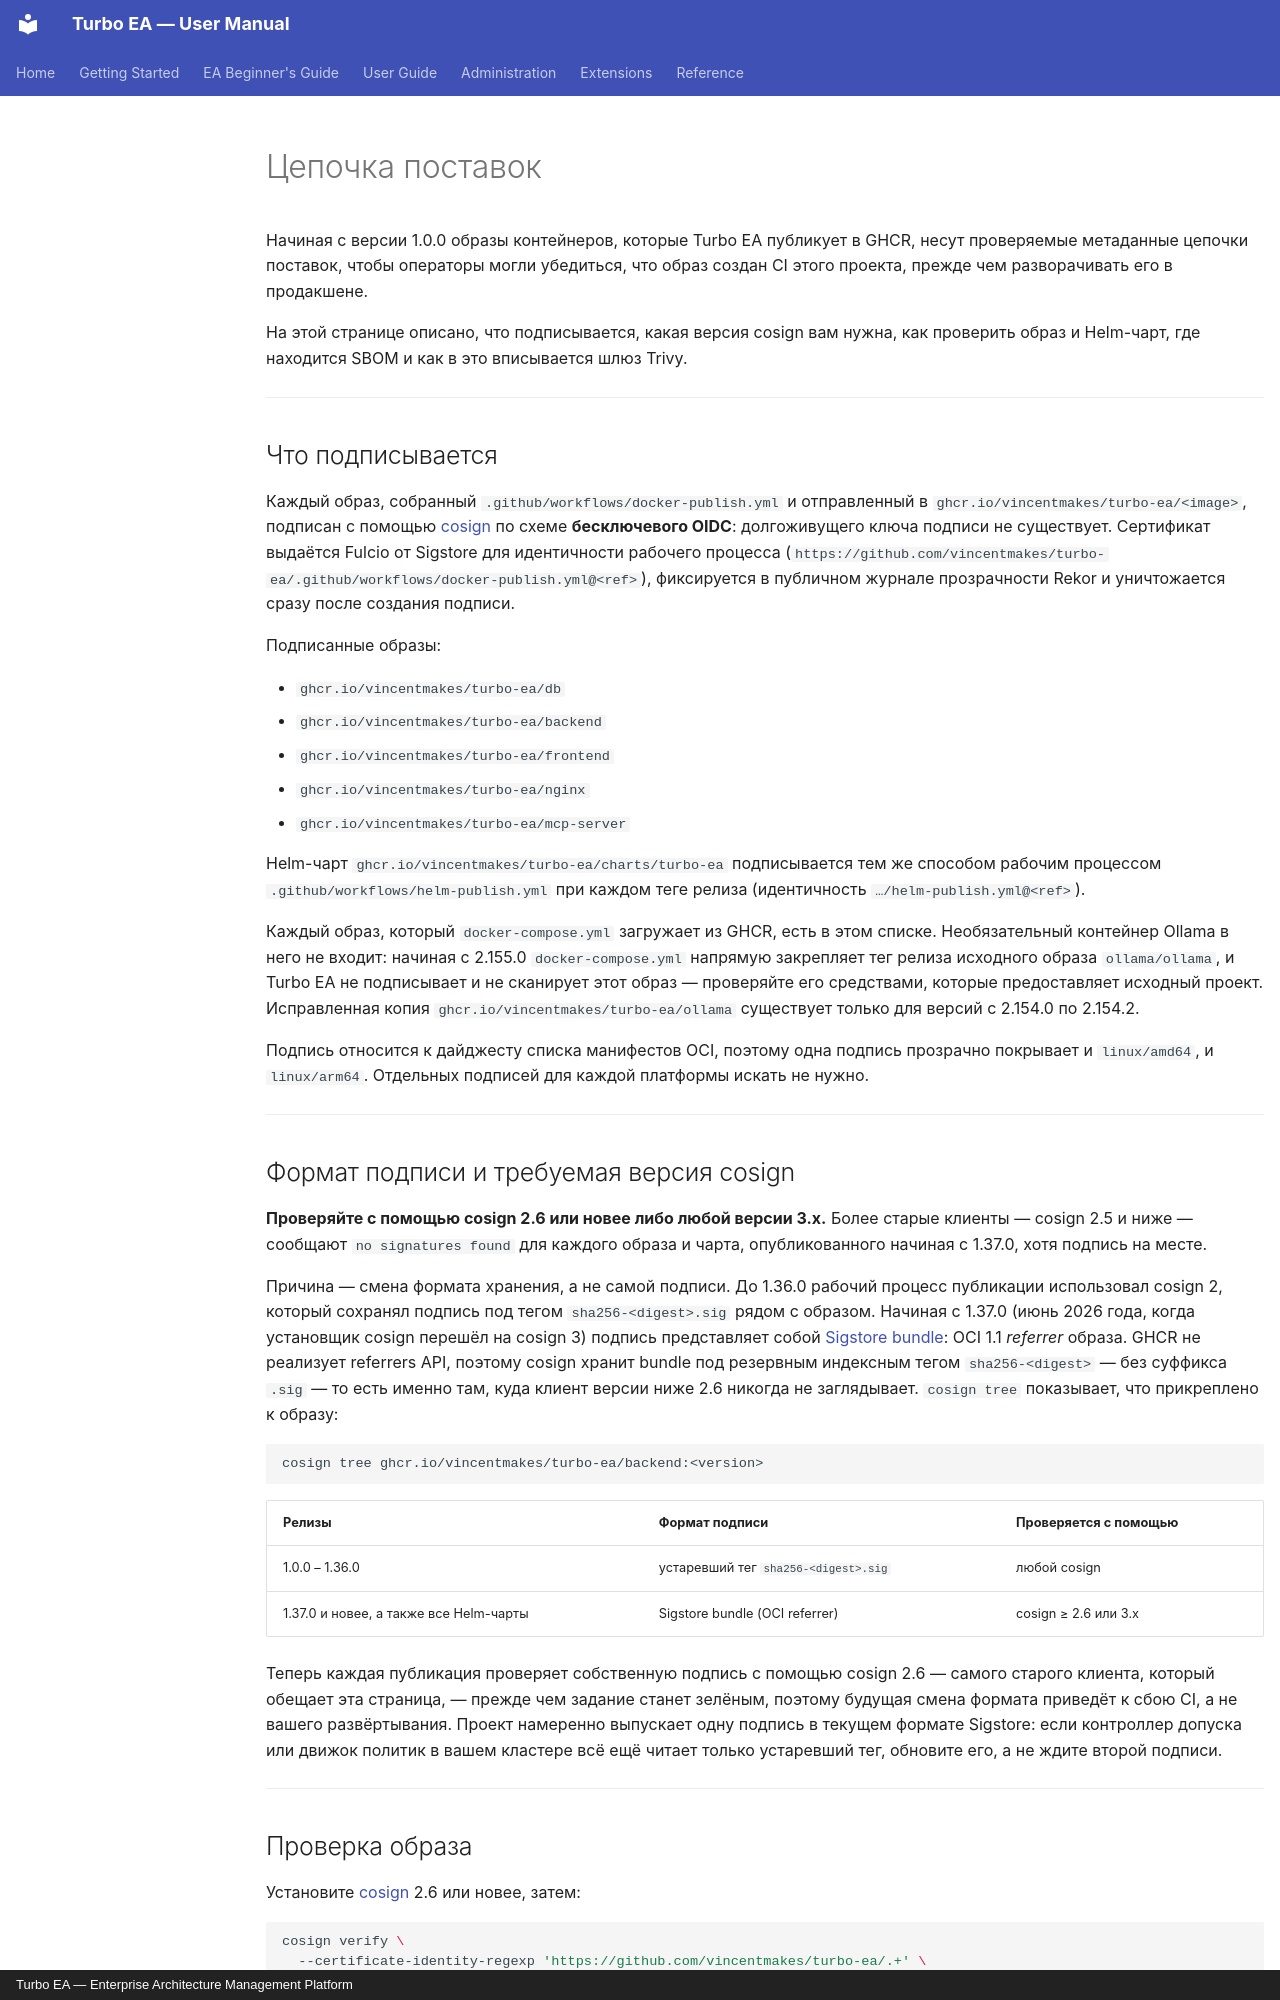

repository: vincentmakes/turbo-ea · page: admin/supply-chain.ru/index.html · generator: mkdocs · copyright: Turbo EA — Enterprise Architecture Management Platform

# Цепочка поставок

Начиная с версии 1.0.0 образы контейнеров, которые Turbo EA публикует в GHCR, несут проверяемые метаданные цепочки поставок, чтобы операторы могли убедиться, что образ создан CI этого проекта, прежде чем разворачивать его в продакшене.

На этой странице описано, что подписывается, какая версия cosign вам нужна, как проверить образ и Helm-чарт, где находится SBOM и как в это вписывается шлюз Trivy.

---

## Что подписывается

Каждый образ, собранный `.github/workflows/docker-publish.yml` и отправленный в `ghcr.io/vincentmakes/turbo-ea/<image>`, подписан с помощью [cosign](https://github.com/sigstore/cosign) по схеме **бесключевого OIDC**: долгоживущего ключа подписи не существует. Сертификат выдаётся Fulcio от Sigstore для идентичности рабочего процесса (`https://github.com/vincentmakes/turbo-ea/.github/workflows/docker-publish.yml@<ref>`), фиксируется в публичном журнале прозрачности Rekor и уничтожается сразу после создания подписи.

Подписанные образы:

- `ghcr.io/vincentmakes/turbo-ea/db`
- `ghcr.io/vincentmakes/turbo-ea/backend`
- `ghcr.io/vincentmakes/turbo-ea/frontend`
- `ghcr.io/vincentmakes/turbo-ea/nginx`
- `ghcr.io/vincentmakes/turbo-ea/mcp-server`

Helm-чарт `ghcr.io/vincentmakes/turbo-ea/charts/turbo-ea` подписывается тем же способом рабочим процессом `.github/workflows/helm-publish.yml` при каждом теге релиза (идентичность `…/helm-publish.yml@<ref>`).

Каждый образ, который `docker-compose.yml` загружает из GHCR, есть в этом списке. Необязательный контейнер Ollama в него не входит: начиная с 2.155.0 `docker-compose.yml` напрямую закрепляет тег релиза исходного образа `ollama/ollama`, и Turbo EA не подписывает и не сканирует этот образ — проверяйте его средствами, которые предоставляет исходный проект. Исправленная копия `ghcr.io/vincentmakes/turbo-ea/ollama` существует только для версий с 2.154.0 по 2.154.2.

Подпись относится к дайджесту списка манифестов OCI, поэтому одна подпись прозрачно покрывает и `linux/amd64`, и `linux/arm64`. Отдельных подписей для каждой платформы искать не нужно.

---

## Формат подписи и требуемая версия cosign

**Проверяйте с помощью cosign 2.6 или новее либо любой версии 3.x.** Более старые клиенты — cosign 2.5 и ниже — сообщают `no signatures found` для каждого образа и чарта, опубликованного начиная с 1.37.0, хотя подпись на месте.

Причина — смена формата хранения, а не самой подписи. До 1.36.0 рабочий процесс публикации использовал cosign 2, который сохранял подпись под тегом `sha256-<digest>.sig` рядом с образом. Начиная с 1.37.0 (июнь 2026 года, когда установщик cosign перешёл на cosign 3) подпись представляет собой [Sigstore bundle](https://docs.sigstore.dev/about/bundle/): OCI 1.1 *referrer* образа. GHCR не реализует referrers API, поэтому cosign хранит bundle под резервным индексным тегом `sha256-<digest>` — без суффикса `.sig` — то есть именно там, куда клиент версии ниже 2.6 никогда не заглядывает. `cosign tree` показывает, что прикреплено к образу:

```bash
cosign tree ghcr.io/vincentmakes/turbo-ea/backend:<version>
```

| Релизы | Формат подписи | Проверяется с помощью |
|--------|----------------|-----------------------|
| 1.0.0 – 1.36.0 | устаревший тег `sha256-<digest>.sig` | любой cosign |
| 1.37.0 и новее, а также все Helm-чарты | Sigstore bundle (OCI referrer) | cosign ≥ 2.6 или 3.x |

Теперь каждая публикация проверяет собственную подпись с помощью cosign 2.6 — самого старого клиента, который обещает эта страница, — прежде чем задание станет зелёным, поэтому будущая смена формата приведёт к сбою CI, а не вашего развёртывания. Проект намеренно выпускает одну подпись в текущем формате Sigstore: если контроллер допуска или движок политик в вашем кластере всё ещё читает только устаревший тег, обновите его, а не ждите второй подписи.

---
